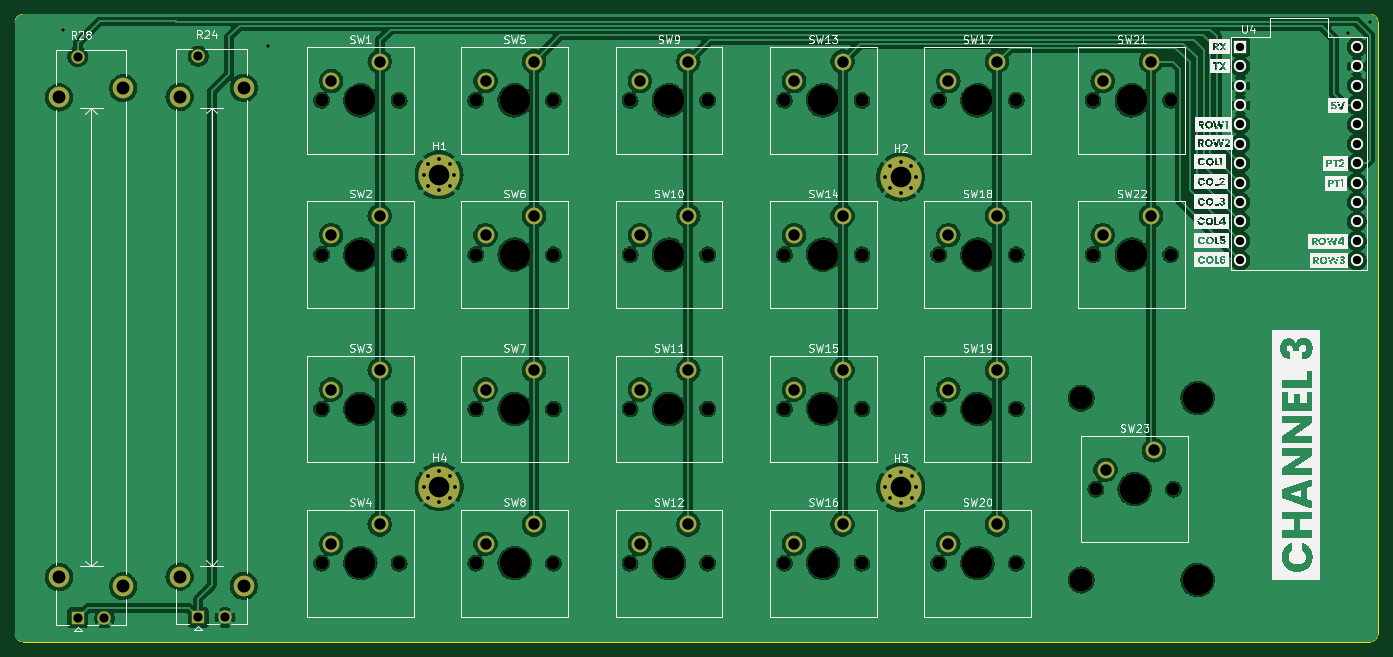
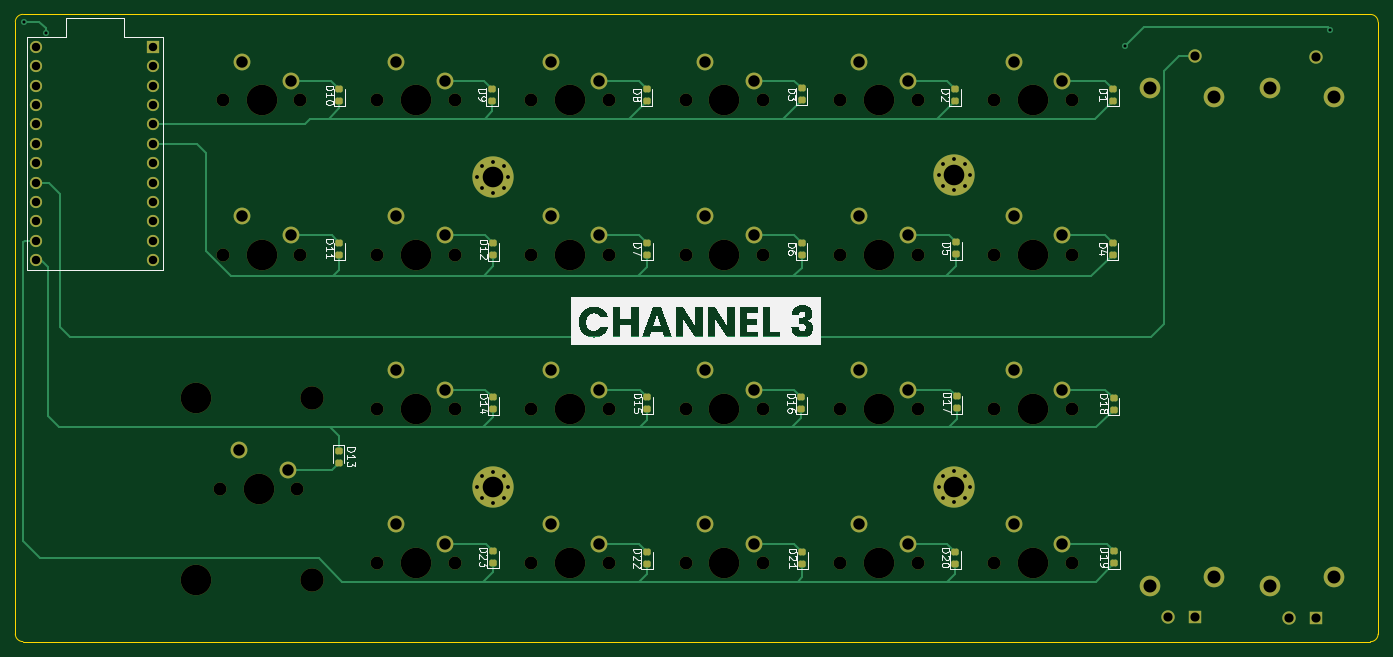
Circuit board: 11 layer files. Board 178.4 x 82.1 mm.
- bottom_copper: 04. Keyboard 6x4 Matrix-B_Cu.gbr (18162 bytes)
- bottom_mask: 04. Keyboard 6x4 Matrix-B_Mask.gbr (8594 bytes)
- paste: 04. Keyboard 6x4 Matrix-B_Paste.gbr (2722 bytes)
- bottom_silk: 04. Keyboard 6x4 Matrix-B_Silkscreen.gbr (52662 bytes)
- outline: 04. Keyboard 6x4 Matrix-Edge_Cuts.gbr (945 bytes)
- top_copper: 04. Keyboard 6x4 Matrix-F_Cu.gbr (410302 bytes)
- top_mask: 04. Keyboard 6x4 Matrix-F_Mask.gbr (6352 bytes)
- paste: 04. Keyboard 6x4 Matrix-F_Paste.gbr (480 bytes)
- top_silk: 04. Keyboard 6x4 Matrix-F_Silkscreen.gbr (280759 bytes)
- drill: 04. Keyboard 6x4 Matrix-NPTH.drl (1598 bytes)
- drill: 04. Keyboard 6x4 Matrix-PTH.drl (2535 bytes)

=== bottom_copper: 04. Keyboard 6x4 Matrix-B_Cu.gbr (18162 bytes, source omitted) ===
=== bottom_mask: 04. Keyboard 6x4 Matrix-B_Mask.gbr (8594 bytes, source omitted) ===
=== paste: 04. Keyboard 6x4 Matrix-B_Paste.gbr (2722 bytes, source withheld) ===
=== bottom_silk: 04. Keyboard 6x4 Matrix-B_Silkscreen.gbr (52662 bytes, source omitted) ===
=== outline: 04. Keyboard 6x4 Matrix-Edge_Cuts.gbr ===
%TF.GenerationSoftware,KiCad,Pcbnew,(7.0.0)*%
%TF.CreationDate,2024-11-11T13:13:17+03:00*%
%TF.ProjectId,04. Keyboard 6x4 Matrix,30342e20-4b65-4796-926f-617264203678,rev?*%
%TF.SameCoordinates,PX24bd848PY898b2e8*%
%TF.FileFunction,Profile,NP*%
%FSLAX46Y46*%
G04 Gerber Fmt 4.6, Leading zero omitted, Abs format (unit mm)*
G04 Created by KiCad (PCBNEW (7.0.0)) date 2024-11-11 13:13:17*
%MOMM*%
%LPD*%
G01*
G04 APERTURE LIST*
%TA.AperFunction,Profile*%
%ADD10C,0.100000*%
%TD*%
G04 APERTURE END LIST*
D10*
X7112Y81125000D02*
X7112Y1000000D01*
X1007112Y0D02*
X177435789Y10787D01*
X177435789Y82135787D02*
X1007112Y82125000D01*
X178435789Y1010787D02*
X178435789Y81135787D01*
X178435787Y81135787D02*
G75*
G03*
X177435789Y82135787I-999987J13D01*
G01*
X7100Y1000000D02*
G75*
G03*
X1007112Y0I1000000J0D01*
G01*
X177435789Y10811D02*
G75*
G03*
X178435789Y1010787I11J999989D01*
G01*
X1007112Y82124988D02*
G75*
G03*
X7112Y81125000I-12J-999988D01*
G01*
M02*

=== top_copper: 04. Keyboard 6x4 Matrix-F_Cu.gbr (410302 bytes, source omitted) ===
=== top_mask: 04. Keyboard 6x4 Matrix-F_Mask.gbr ===
%TF.GenerationSoftware,KiCad,Pcbnew,(7.0.0)*%
%TF.CreationDate,2024-11-11T13:13:17+03:00*%
%TF.ProjectId,04. Keyboard 6x4 Matrix,30342e20-4b65-4796-926f-617264203678,rev?*%
%TF.SameCoordinates,PX24bd848PY898b2e8*%
%TF.FileFunction,Soldermask,Top*%
%TF.FilePolarity,Negative*%
%FSLAX46Y46*%
G04 Gerber Fmt 4.6, Leading zero omitted, Abs format (unit mm)*
G04 Created by KiCad (PCBNEW (7.0.0)) date 2024-11-11 13:13:17*
%MOMM*%
%LPD*%
G01*
G04 APERTURE LIST*
%ADD10C,1.700000*%
%ADD11C,4.000000*%
%ADD12C,2.200000*%
%ADD13R,1.600000X1.600000*%
%ADD14C,1.600000*%
%ADD15C,0.800000*%
%ADD16C,5.400000*%
%ADD17R,1.750000X1.750000*%
%ADD18C,1.750000*%
%ADD19C,2.700000*%
%ADD20C,3.050000*%
G04 APERTURE END LIST*
D10*
%TO.C,SW17*%
X120915000Y70875000D03*
D11*
X125995000Y70875000D03*
D10*
X131075000Y70875000D03*
D12*
X128535000Y75955000D03*
X122185000Y73415000D03*
%TD*%
D10*
%TO.C,SW14*%
X100715000Y50675000D03*
D11*
X105795000Y50675000D03*
D10*
X110875000Y50675000D03*
D12*
X108335000Y55755000D03*
X101985000Y53215000D03*
%TD*%
D13*
%TO.C,U4*%
X160429999Y77874999D03*
D14*
X160430000Y75335000D03*
X160430000Y72795000D03*
X160430000Y70255000D03*
X160430000Y67715000D03*
X160430000Y65175000D03*
X160430000Y62635000D03*
X160430000Y60095000D03*
X160430000Y57555000D03*
X160430000Y55015000D03*
X160430000Y52475000D03*
X160430000Y49935000D03*
X175670000Y49935000D03*
X175670000Y52475000D03*
X175670000Y55015000D03*
X175670000Y57555000D03*
X175670000Y60095000D03*
X175670000Y62635000D03*
X175670000Y65175000D03*
X175670000Y67715000D03*
X175670000Y70255000D03*
X175670000Y72795000D03*
X175670000Y75335000D03*
X175670000Y77875000D03*
%TD*%
D10*
%TO.C,SW12*%
X80515000Y10275000D03*
D11*
X85595000Y10275000D03*
D10*
X90675000Y10275000D03*
D12*
X88135000Y15355000D03*
X81785000Y12815000D03*
%TD*%
D10*
%TO.C,SW15*%
X100715000Y30475000D03*
D11*
X105795000Y30475000D03*
D10*
X110875000Y30475000D03*
D12*
X108335000Y35555000D03*
X101985000Y33015000D03*
%TD*%
D10*
%TO.C,SW1*%
X40115000Y70875000D03*
D11*
X45195000Y70875000D03*
D10*
X50275000Y70875000D03*
D12*
X47735000Y75955000D03*
X41385000Y73415000D03*
%TD*%
D10*
%TO.C,SW4*%
X40115000Y10275000D03*
D11*
X45195000Y10275000D03*
D10*
X50275000Y10275000D03*
D12*
X47735000Y15355000D03*
X41385000Y12815000D03*
%TD*%
D15*
%TO.C,H2*%
X113900000Y60825000D03*
X114493109Y62256891D03*
X114493109Y59393109D03*
X115925000Y62850000D03*
D16*
X115925000Y60825000D03*
D15*
X115925000Y58800000D03*
X117356891Y62256891D03*
X117356891Y59393109D03*
X117950000Y60825000D03*
%TD*%
D10*
%TO.C,SW19*%
X120915000Y30475000D03*
D11*
X125995000Y30475000D03*
D10*
X131075000Y30475000D03*
D12*
X128535000Y35555000D03*
X122185000Y33015000D03*
%TD*%
D10*
%TO.C,SW6*%
X60315000Y50675000D03*
D11*
X65395000Y50675000D03*
D10*
X70475000Y50675000D03*
D12*
X67935000Y55755000D03*
X61585000Y53215000D03*
%TD*%
D10*
%TO.C,SW13*%
X100715000Y70875000D03*
D11*
X105795000Y70875000D03*
D10*
X110875000Y70875000D03*
D12*
X108335000Y75955000D03*
X101985000Y73415000D03*
%TD*%
D10*
%TO.C,SW16*%
X100715000Y10275000D03*
D11*
X105795000Y10275000D03*
D10*
X110875000Y10275000D03*
D12*
X108335000Y15355000D03*
X101985000Y12815000D03*
%TD*%
D10*
%TO.C,SW18*%
X120915000Y50675000D03*
D11*
X125995000Y50675000D03*
D10*
X131075000Y50675000D03*
D12*
X128535000Y55755000D03*
X122185000Y53215000D03*
%TD*%
D10*
%TO.C,SW20*%
X120915000Y10275000D03*
D11*
X125995000Y10275000D03*
D10*
X131075000Y10275000D03*
D12*
X128535000Y15355000D03*
X122185000Y12815000D03*
%TD*%
D10*
%TO.C,SW3*%
X40115000Y30475000D03*
D11*
X45195000Y30475000D03*
D10*
X50275000Y30475000D03*
D12*
X47735000Y35555000D03*
X41385000Y33015000D03*
%TD*%
D15*
%TO.C,H3*%
X113925000Y20225000D03*
X114518109Y21656891D03*
X114518109Y18793109D03*
X115950000Y22250000D03*
D16*
X115950000Y20225000D03*
D15*
X115950000Y18200000D03*
X117381891Y21656891D03*
X117381891Y18793109D03*
X117975000Y20225000D03*
%TD*%
D10*
%TO.C,SW5*%
X60315000Y70875000D03*
D11*
X65395000Y70875000D03*
D10*
X70475000Y70875000D03*
D12*
X67935000Y75955000D03*
X61585000Y73415000D03*
%TD*%
D10*
%TO.C,SW11*%
X80515000Y30475000D03*
D11*
X85595000Y30475000D03*
D10*
X90675000Y30475000D03*
D12*
X88135000Y35555000D03*
X81785000Y33015000D03*
%TD*%
D17*
%TO.C,R28*%
X8199999Y3104999D03*
D18*
X11700000Y3105000D03*
X8200000Y76605000D03*
D19*
X14150000Y7255000D03*
X5750000Y8455000D03*
X5750000Y71255000D03*
X14150000Y72455000D03*
%TD*%
D10*
%TO.C,SW21*%
X141115000Y70875000D03*
D11*
X146195000Y70875000D03*
D10*
X151275000Y70875000D03*
D12*
X148735000Y75955000D03*
X142385000Y73415000D03*
%TD*%
D10*
%TO.C,SW8*%
X60315000Y10275000D03*
D11*
X65395000Y10275000D03*
D10*
X70475000Y10275000D03*
D12*
X67935000Y15355000D03*
X61585000Y12815000D03*
%TD*%
D15*
%TO.C,H1*%
X53475000Y61125000D03*
X54068109Y62556891D03*
X54068109Y59693109D03*
X55500000Y63150000D03*
D16*
X55500000Y61125000D03*
D15*
X55500000Y59100000D03*
X56931891Y62556891D03*
X56931891Y59693109D03*
X57525000Y61125000D03*
%TD*%
%TO.C,H4*%
X53506891Y20306891D03*
X54100000Y21738782D03*
X54100000Y18875000D03*
X55531891Y22331891D03*
D16*
X55531891Y20306891D03*
D15*
X55531891Y18281891D03*
X56963782Y21738782D03*
X56963782Y18875000D03*
X57556891Y20306891D03*
%TD*%
D10*
%TO.C,SW2*%
X40115000Y50675000D03*
D11*
X45195000Y50675000D03*
D10*
X50275000Y50675000D03*
D12*
X47735000Y55755000D03*
X41385000Y53215000D03*
%TD*%
D10*
%TO.C,SW10*%
X80515000Y50675000D03*
D11*
X85595000Y50675000D03*
D10*
X90675000Y50675000D03*
D12*
X88135000Y55755000D03*
X81785000Y53215000D03*
%TD*%
D10*
%TO.C,SW9*%
X80515000Y70875000D03*
D11*
X85595000Y70875000D03*
D10*
X90675000Y70875000D03*
D12*
X88135000Y75955000D03*
X81785000Y73415000D03*
%TD*%
D10*
%TO.C,SW7*%
X60315000Y30475000D03*
D11*
X65395000Y30475000D03*
D10*
X70475000Y30475000D03*
D12*
X67935000Y35555000D03*
X61585000Y33015000D03*
%TD*%
D20*
%TO.C,SW23*%
X139575000Y31875000D03*
X139575000Y8075000D03*
D10*
X141495000Y19975000D03*
D11*
X146575000Y19975000D03*
D10*
X151655000Y19975000D03*
D11*
X154815000Y31875000D03*
X154815000Y8075000D03*
D12*
X149115000Y25055000D03*
X142765000Y22515000D03*
%TD*%
D17*
%TO.C,R24*%
X23974999Y3174999D03*
D18*
X27475000Y3175000D03*
X23975000Y76675000D03*
D19*
X29925000Y7325000D03*
X21525000Y8525000D03*
X21525000Y71325000D03*
X29925000Y72525000D03*
%TD*%
D10*
%TO.C,SW22*%
X141115000Y50675000D03*
D11*
X146195000Y50675000D03*
D10*
X151275000Y50675000D03*
D12*
X148735000Y55755000D03*
X142385000Y53215000D03*
%TD*%
M02*

=== paste: 04. Keyboard 6x4 Matrix-F_Paste.gbr ===
%TF.GenerationSoftware,KiCad,Pcbnew,(7.0.0)*%
%TF.CreationDate,2024-11-11T13:13:17+03:00*%
%TF.ProjectId,04. Keyboard 6x4 Matrix,30342e20-4b65-4796-926f-617264203678,rev?*%
%TF.SameCoordinates,PX24bd848PY898b2e8*%
%TF.FileFunction,Paste,Top*%
%TF.FilePolarity,Positive*%
%FSLAX46Y46*%
G04 Gerber Fmt 4.6, Leading zero omitted, Abs format (unit mm)*
G04 Created by KiCad (PCBNEW (7.0.0)) date 2024-11-11 13:13:17*
%MOMM*%
%LPD*%
G01*
G04 APERTURE LIST*
G04 APERTURE END LIST*
M02*

=== top_silk: 04. Keyboard 6x4 Matrix-F_Silkscreen.gbr (280759 bytes, source omitted) ===
=== drill: 04. Keyboard 6x4 Matrix-NPTH.drl ===
M48
; DRILL file {KiCad (7.0.0)} date Mon Nov 11 13:12:49 2024
; FORMAT={-:-/ absolute / metric / decimal}
; #@! TF.CreationDate,2024-11-11T13:12:49+03:00
; #@! TF.GenerationSoftware,Kicad,Pcbnew,(7.0.0)
; #@! TF.FileFunction,NonPlated,1,2,NPTH
FMAT,2
METRIC
; #@! TA.AperFunction,NonPlated,NPTH,ComponentDrill
T1C1.700
; #@! TA.AperFunction,NonPlated,NPTH,ComponentDrill
T2C3.050
; #@! TA.AperFunction,NonPlated,NPTH,ComponentDrill
T3C4.000
%
G90
G05
T1
X40.115Y70.875
X40.115Y50.675
X40.115Y30.475
X40.115Y10.275
X50.275Y70.875
X50.275Y50.675
X50.275Y30.475
X50.275Y10.275
X60.315Y70.875
X60.315Y50.675
X60.315Y30.475
X60.315Y10.275
X70.475Y70.875
X70.475Y50.675
X70.475Y30.475
X70.475Y10.275
X80.515Y70.875
X80.515Y50.675
X80.515Y30.475
X80.515Y10.275
X90.675Y70.875
X90.675Y50.675
X90.675Y30.475
X90.675Y10.275
X100.715Y70.875
X100.715Y50.675
X100.715Y30.475
X100.715Y10.275
X110.875Y70.875
X110.875Y50.675
X110.875Y30.475
X110.875Y10.275
X120.915Y70.875
X120.915Y50.675
X120.915Y30.475
X120.915Y10.275
X131.075Y70.875
X131.075Y50.675
X131.075Y30.475
X131.075Y10.275
X141.115Y70.875
X141.115Y50.675
X141.495Y19.975
X151.275Y70.875
X151.275Y50.675
X151.655Y19.975
T2
X139.575Y31.875
X139.575Y8.075
T3
X45.195Y70.875
X45.195Y50.675
X45.195Y30.475
X45.195Y10.275
X65.395Y70.875
X65.395Y50.675
X65.395Y30.475
X65.395Y10.275
X85.595Y70.875
X85.595Y50.675
X85.595Y30.475
X85.595Y10.275
X105.795Y70.875
X105.795Y50.675
X105.795Y30.475
X105.795Y10.275
X125.995Y70.875
X125.995Y50.675
X125.995Y30.475
X125.995Y10.275
X146.195Y70.875
X146.195Y50.675
X146.575Y19.975
X154.815Y31.875
X154.815Y8.075
T0
M30

=== drill: 04. Keyboard 6x4 Matrix-PTH.drl ===
M48
; DRILL file {KiCad (7.0.0)} date Mon Nov 11 13:12:49 2024
; FORMAT={-:-/ absolute / metric / decimal}
; #@! TF.CreationDate,2024-11-11T13:12:49+03:00
; #@! TF.GenerationSoftware,Kicad,Pcbnew,(7.0.0)
; #@! TF.FileFunction,Plated,1,2,PTH
FMAT,2
METRIC
; #@! TA.AperFunction,Plated,PTH,ViaDrill
T1C0.400
; #@! TA.AperFunction,Plated,PTH,ComponentDrill
T2C0.500
; #@! TA.AperFunction,Plated,PTH,ComponentDrill
T3C1.100
; #@! TA.AperFunction,Plated,PTH,ComponentDrill
T4C1.200
; #@! TA.AperFunction,Plated,PTH,ComponentDrill
T5C1.500
; #@! TA.AperFunction,Plated,PTH,ComponentDrill
T6C1.700
; #@! TA.AperFunction,Plated,PTH,ComponentDrill
T7C2.700
%
G90
G05
T1
X6.275Y80.125
X33.1Y77.975
X174.45Y79.675
X177.35Y81.15
T2
X53.475Y61.125
X53.507Y20.307
X54.068Y62.557
X54.068Y59.693
X54.1Y21.739
X54.1Y18.875
X55.5Y63.15
X55.5Y59.1
X55.532Y22.332
X55.532Y18.282
X56.932Y62.557
X56.932Y59.693
X56.964Y21.739
X56.964Y18.875
X57.525Y61.125
X57.557Y20.307
X113.9Y60.825
X113.925Y20.225
X114.493Y62.257
X114.493Y59.393
X114.518Y21.657
X114.518Y18.793
X115.925Y62.85
X115.925Y58.8
X115.95Y22.25
X115.95Y18.2
X117.357Y62.257
X117.357Y59.393
X117.382Y21.657
X117.382Y18.793
X117.95Y60.825
X117.975Y20.225
T3
X160.43Y77.875
X160.43Y75.335
X160.43Y72.795
X160.43Y70.255
X160.43Y67.715
X160.43Y65.175
X160.43Y62.635
X160.43Y60.095
X160.43Y57.555
X160.43Y55.015
X160.43Y52.475
X160.43Y49.935
X175.67Y77.875
X175.67Y75.335
X175.67Y72.795
X175.67Y70.255
X175.67Y67.715
X175.67Y65.175
X175.67Y62.635
X175.67Y60.095
X175.67Y57.555
X175.67Y55.015
X175.67Y52.475
X175.67Y49.935
T4
X8.2Y76.605
X8.2Y3.105
X11.7Y3.105
X23.975Y76.675
X23.975Y3.175
X27.475Y3.175
T5
X41.385Y73.415
X41.385Y53.215
X41.385Y33.015
X41.385Y12.815
X47.735Y75.955
X47.735Y55.755
X47.735Y35.555
X47.735Y15.355
X61.585Y73.415
X61.585Y53.215
X61.585Y33.015
X61.585Y12.815
X67.935Y75.955
X67.935Y55.755
X67.935Y35.555
X67.935Y15.355
X81.785Y73.415
X81.785Y53.215
X81.785Y33.015
X81.785Y12.815
X88.135Y75.955
X88.135Y55.755
X88.135Y35.555
X88.135Y15.355
X101.985Y73.415
X101.985Y53.215
X101.985Y33.015
X101.985Y12.815
X108.335Y75.955
X108.335Y55.755
X108.335Y35.555
X108.335Y15.355
X122.185Y73.415
X122.185Y53.215
X122.185Y33.015
X122.185Y12.815
X128.535Y75.955
X128.535Y55.755
X128.535Y35.555
X128.535Y15.355
X142.385Y73.415
X142.385Y53.215
X142.765Y22.515
X148.735Y75.955
X148.735Y55.755
X149.115Y25.055
T6
X5.75Y71.255
X5.75Y8.455
X14.15Y72.455
X14.15Y7.255
X21.525Y71.325
X21.525Y8.525
X29.925Y72.525
X29.925Y7.325
T7
X55.5Y61.125
X55.532Y20.307
X115.925Y60.825
X115.95Y20.225
T0
M30

